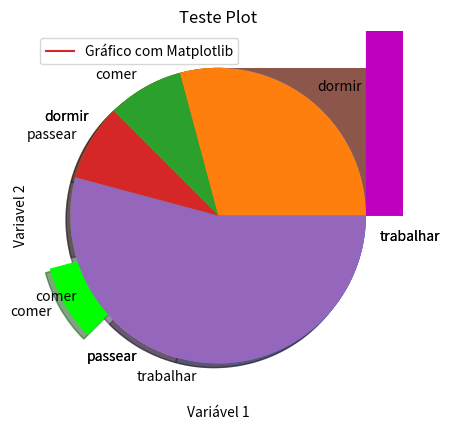

The matplotlib source for this figure: (Note: this script raises an exception after producing the figure.)
# |====================================================================================================================|

# INTRODUÇÃO A BIBLIOTECA

# instruções de como se utilizar a biblioteca Matplotlib, sendo mais utilizada na criação
# de gráficos para analise de dados e visualização de dataframes

# o primeiro de tudo é importar a biblioteca para o seu arquivo
# P.S = normalmente utilizamos o nome mpl por que é mais facil de chamar quando for executar comandos

import matplotlib as mpl

# a segunda coisa é adicionar outra biblioteca que personaliza os gráficos gerados pelo mpl, ela se chama
# pyplot, então é so importar ela junto, lembrando que ela faz parte do mpl, então fica asssim:

import matplotlib.pyplot as plt

# Se estiver usando um JUPYTER NOTEBOOK:
# Uma opção interessante é fazer o mpl gerar os graficos na mesma pagina e não ficar abrindo outras
# janelas com o seguinte comando:

'''
%matplotlib inline
'''

# |====================================================================================================================|

# UTILIZANDO PYPLOT

# SEUS PRIMEIROS GRÁFICOS:
# A partir daqui entramos na sessão de explicação de cada tipo de gráfico com informações adicionais sobre cada um

# Plot padrão:
# esse tipo de gráfico só faz a associação de duas variáveis, então tudo que precisa é utilizar o plt.plot("Dados")
# que o gráfico está feito, segue o exemplo abaixo

plt.plot([1,3,5], [2,4,7])
plt.show() # P.S = Sempre lembrar de usar o .show() no final pra mostrar o gráfico ok

# para utilizar mais de uma linha no gráfico, basta colocar mais linhas .plot, pois cada comando server pra uma linha diferente

plt.plot([1,3,5], [2,4,7])
plt.plot([3,4,5], [4,6,7])
plt.show()

# argumentos do Plot padrão:

# label= "Str" = definição de legendas no gráifco, lembrar de usar o .legend() para aplicar elas no gráfico

plt.plot([1, 2, 3],[4, 5, 6], label= "Gráfico com Matplotlib")

# color= "Str" = definição da cor da variavel no gráfico, lembrar do nome das cores ou do atalho de uma letra da cor escolhida

# b : blue, g : green, r : red, c : cyan, m : magenta, y : yellow, k : black, w : white

plt.plot([1, 2, 3],[4, 5, 6], color= "blue")


# métodos dos Plots:

# plt.xlabel("Str") = definição do nome do eixo X com o "Str" que estiver como argumento

plt.xlabel("Variável 1")


# plt.ylabel("Str") = definição do nome do eixo X com o "Str" que estiver como argumento

plt.ylabel("Variavel 2")


# plt.title("Str") = definição do título do gráfico com o "Str" que estiver como argumento

plt.title("Teste Plot")


# plt.legend() = aplicação da legenda no gráfico gerado com o argumento label="Str" dentro do .plot() 

plt.legend()

# |====================================================|

# Gráfico de barras

x1 = [2,4,6,8,10]
y1 = [6,7,8,2,4]

plt.bar(x1, y1, label = 'Listas1', color = 'blue')
plt.show()

# |====================================================|

# Gráfico histograma

idades = [22,65,45,55,21,22,34,42,41,4,99,101,120,122,130,111,115,80,75,54,44,64,13,18,48]
bins = [0,10,20,30,40,50,60,70,80,90,100,110,120,130]

plt.hist(idades, bins, histtype = 'bar', rwidth = 0.9)
plt.show()

# Argumentos dos histogramas

# histtype = "Str" = ‘bar’, ‘barstacked’, ‘step’, ‘stepfilled’

plt.hist(idades, bins, histtype= 'barstacked')
plt.show()

# rwidth = int = largura das barras do gráfico.

# |====================================================|

# Gráfico de dispersão

x2 = [1,2,3,4,5,6,7,8]
y2 = [5,2,4,5,6,8,4,8]

plt.scatter(x2, y2, label = 'Pontos', color = 'r', marker = 'o')

# argumentos dos gráficos de dispersão

# marker= "Str" = "o", "*"

plt.scatter(x2, y2, marker="o")
plt.show()

# |====================================================|

# Gráfico de Área empilhada

dias = [1,2,3,4,5]
dormir = [7,8,6,77,7]
comer = [2,3,4,5,3]
trabalhar = [7,8,7,2,2]
passear = [8,5,7,8,13]

plt.stackplot(dias, dormir, comer, trabalhar, passear, colors = ['m','c','r','k','b'])
plt.show()

# |====================================================|

# Gráfica de pizza

fatias = [7, 2, 2, 13]
atividades = ['dormir', 'comer', 'passear', 'trabalhar']
cores = ['olive', 'lime', 'violet', 'royalblue']

plt.pie(fatias, labels = atividades, colors = cores, startangle = 90, shadow = True, explode = (0,0.2,0,0))
plt.show()

# argumentos do gráfico de pizza

# startangle = int = 0 to 360 = define o angulo de começo das categorias

plt.pie(fatias, labels = atividades, colors = cores, startangle = 90)
plt.show()

# shadow = bool = True or False = define se o gráfico vai ter sombra ou não

plt.pie(fatias, labels= atividades, shadow= True)
plt.show()

# explode = (tuple int) = define a separação para fora de alguma categoria específica, em ordem de aparição na lista

plt.pie(fatia, labels= atividades, explode= (0,0.2,0,0))
plt.show()

# |====================================================================================================================|

# UTILIZANDO O PYLAB

# lembrar de importar a biblioteca "pylab"

from pylab import *

# Gráficos de Linha:

# Dados
x = linspace(0, 5, 10)
y = x ** 2

# Cria a figura
fig = plt.figure()

# Define a escala dos eixos
axes = fig.add_axes([1, 0, 0.8, 0.8])

# Cria o plot
axes.plot(x, y, 'r')

# Labels e título
axes.set_xlabel('x')
axes.set_ylabel('y')
axes.set_title('Gráfico de Linha')

# Gráficos de linha com 2 figuras

# Dados
x = linspace(0, 5, 10)
y = x ** 2

# Cria a figura
fig = plt.figure()

# Cria os eixos
axes1 = fig.add_axes([0.1, 0.1, 0.8, 0.8]) # eixos da figura principal
axes2 = fig.add_axes([0.2, 0.5, 0.4, 0.3]) # eixos da figura secundária

# Figura principal
axes1.plot(x, y, 'r')
axes1.set_xlabel('x')
axes1.set_ylabel('y')
axes1.set_title('Figura Principal')

# Figura secundária
axes2.plot(y, x, 'g')
axes2.set_xlabel('y')
axes2.set_ylabel('x')
axes2.set_title('Figura Secundária')